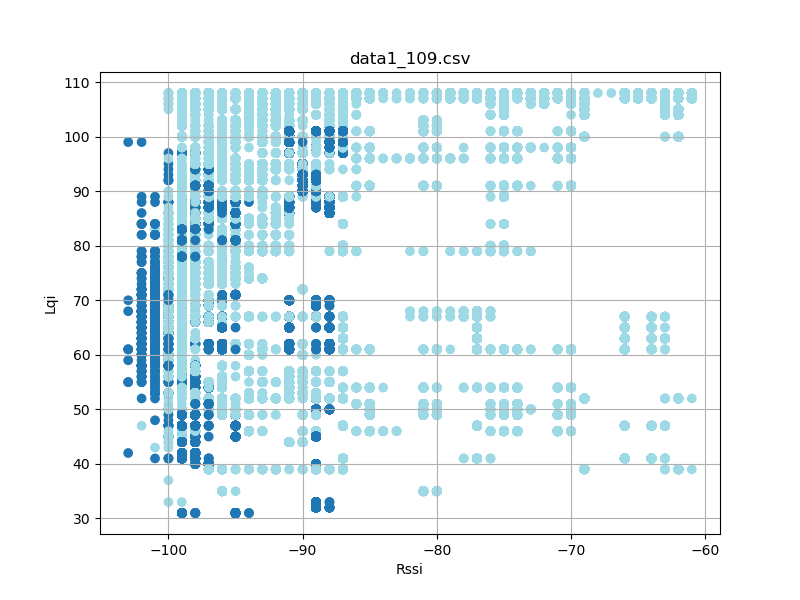

Source data for this figure (header and first rows):
timestamp, rssi, lqi, device_id
'2023-08-26 12:23:17058', -70, 108, 4
'2023-08-26 12:23:17058', -66, 107, 4
'2023-08-26 12:23:17058', -69, 107, 4
'2023-08-26 12:23:17151', -69, 107, 4
'2023-08-26 12:23:17151', -70, 108, 4
'2023-08-26 12:23:17152', -66, 107, 4
'2023-08-26 12:23:17244', -66, 107, 4
'2023-08-26 12:23:17244', -69, 107, 4
'2023-08-26 12:23:17245', -70, 108, 4
'2023-08-26 12:23:17338', -70, 108, 4
'2023-08-26 12:23:17338', -66, 107, 4
'2023-08-26 12:23:17339', -69, 107, 4
'2023-08-26 12:23:17432', -70, 108, 4
'2023-08-26 12:23:17432', -66, 107, 4
'2023-08-26 12:23:17432', -69, 107, 4
'2023-08-26 12:23:17526', -70, 108, 4
'2023-08-26 12:23:17526', -66, 107, 4
'2023-08-26 12:23:17527', -69, 107, 4
'2023-08-26 12:23:17619', -69, 107, 4
'2023-08-26 12:23:17620', -70, 108, 4
'2023-08-26 12:23:17620', -66, 107, 4
'2023-08-26 12:23:17713', -66, 107, 4
'2023-08-26 12:23:17713', -69, 107, 4
'2023-08-26 12:23:17714', -70, 108, 4
'2023-08-26 12:23:17807', -70, 108, 4
'2023-08-26 12:23:17807', -66, 107, 4
'2023-08-26 12:23:17808', -69, 107, 4
'2023-08-26 12:23:17901', -70, 108, 4
'2023-08-26 12:23:17901', -66, 107, 4
'2023-08-26 12:23:17902', -69, 107, 4
'2023-08-26 12:23:17995', -70, 108, 4
'2023-08-26 12:23:17995', -66, 107, 4
'2023-08-26 12:23:17995', -69, 107, 4
'2023-08-26 12:23:18088', -69, 107, 4
'2023-08-26 12:23:18089', -70, 108, 4
'2023-08-26 12:23:18089', -66, 107, 4
'2023-08-26 12:23:18182', -69, 107, 4
'2023-08-26 12:23:18183', -70, 108, 4
'2023-08-26 12:23:18183', -66, 107, 4
'2023-08-26 12:23:18276', -70, 108, 4
'2023-08-26 12:23:18276', -66, 107, 4
'2023-08-26 12:23:18276', -69, 107, 4
'2023-08-26 12:23:18370', -70, 108, 4
'2023-08-26 12:23:18370', -66, 107, 4
'2023-08-26 12:23:18370', -69, 107, 4
'2023-08-26 12:23:18464', -71, 108, 4
'2023-08-26 12:23:18464', -66, 107, 4
'2023-08-26 12:23:18464', -69, 107, 4
'2023-08-26 12:23:18557', -69, 107, 4
'2023-08-26 12:23:18558', -70, 108, 4
'2023-08-26 12:23:18558', -66, 107, 4
'2023-08-26 12:23:18651', -66, 107, 4
'2023-08-26 12:23:18651', -69, 107, 4
'2023-08-26 12:23:18652', -70, 108, 4
'2023-08-26 12:23:18744', -70, 108, 4
'2023-08-26 12:23:18745', -66, 107, 4
'2023-08-26 12:23:18745', -69, 107, 4
'2023-08-26 12:23:18838', -70, 108, 4
'2023-08-26 12:23:18839', -66, 107, 4
'2023-08-26 12:23:18839', -69, 107, 4
... 118,943 more rows
